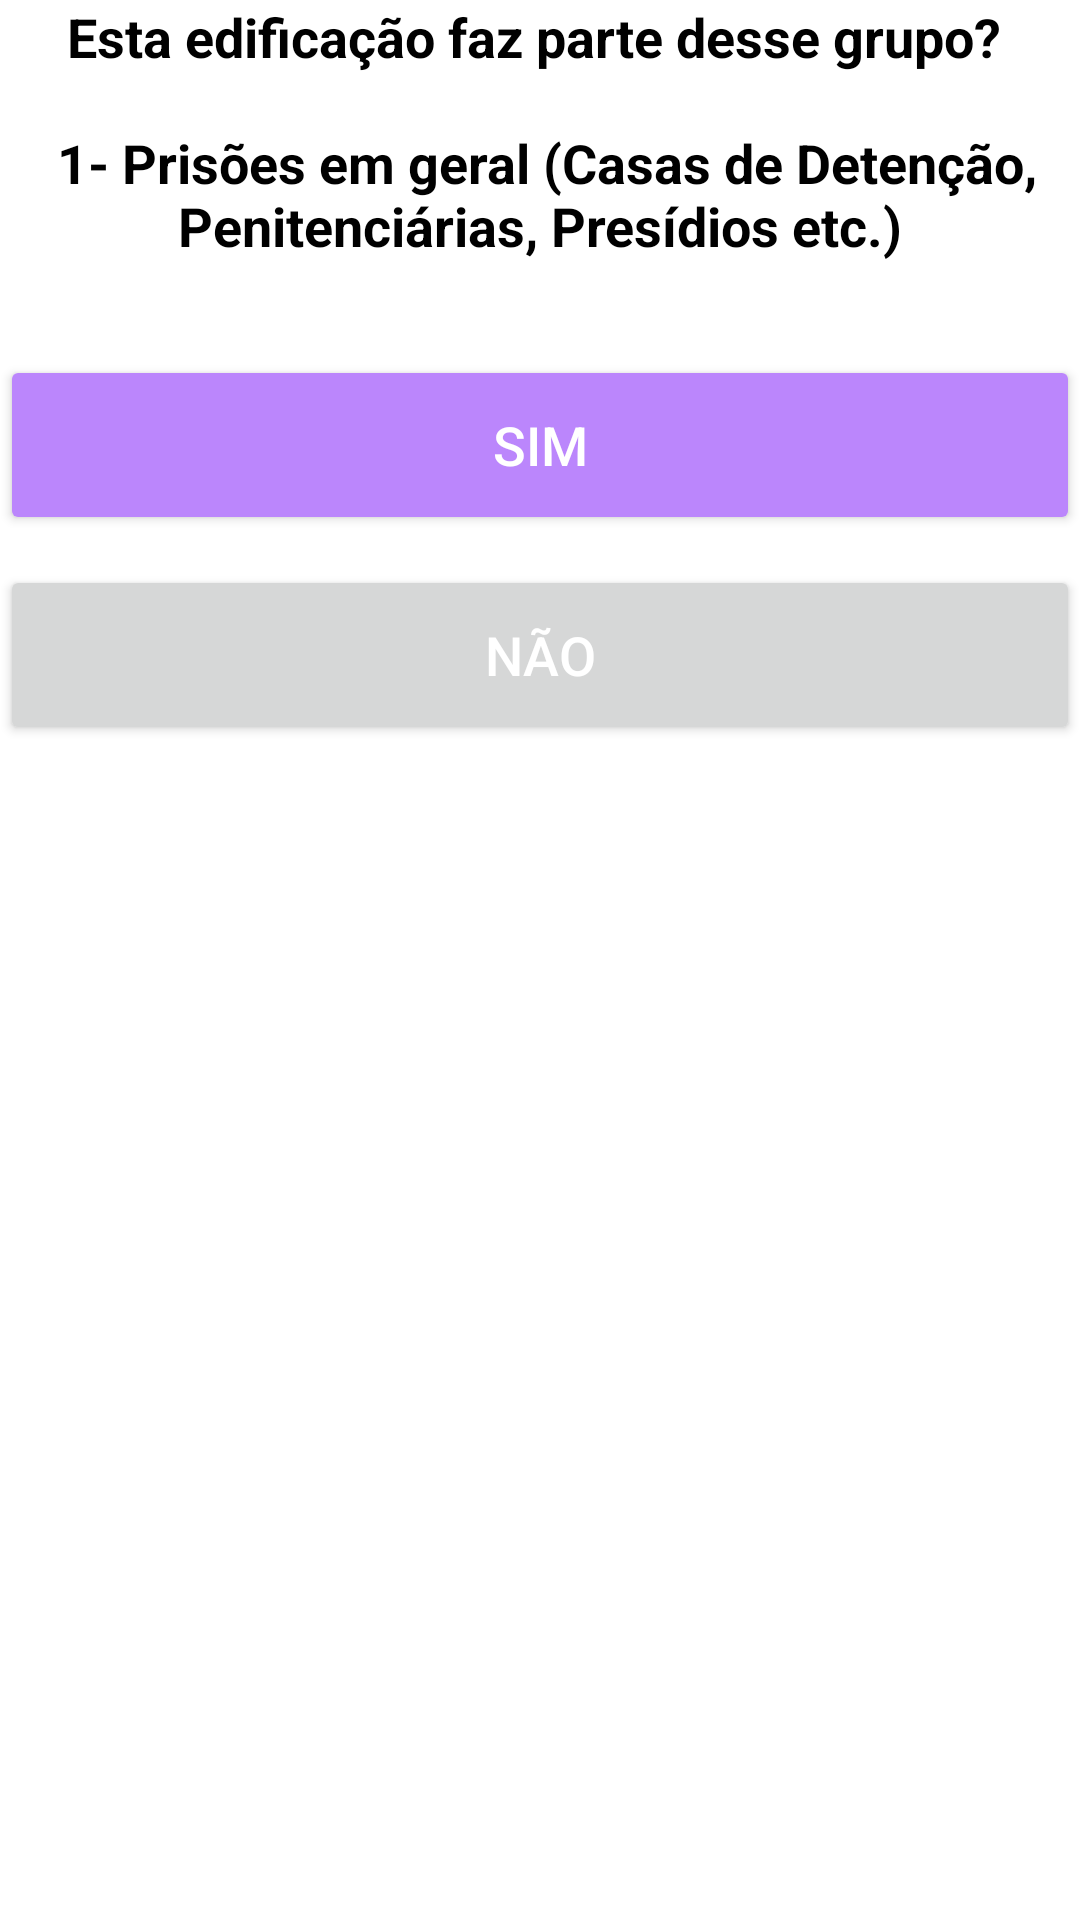

The Android layout XML behind this screen, and the referenced resources:
<!-- AndroidManifest.xml: application theme Theme.SESCIP_Vistorias -->
<!-- res/layout/activity_prisoes.xml -->
<?xml version="1.0" encoding="utf-8"?>
<androidx.constraintlayout.widget.ConstraintLayout xmlns:android="http://schemas.android.com/apk/res/android"
    xmlns:app="http://schemas.android.com/apk/res-auto"
    xmlns:tools="http://schemas.android.com/tools"
    android:layout_width="match_parent"
    android:layout_height="match_parent"
    tools:context="br.com.stone4.criterios.Prisoes">

    <TextView
        android:id="@+id/tv_prisoes"
        android:layout_width="0dp"
        android:layout_height="wrap_content"
        android:gravity="center"
        android:hint="@string/tv_prisoes"
        android:textColorHint="@color/black"
        android:textSize="18sp"
        android:textStyle="bold"
        app:layout_constraintEnd_toEndOf="parent"
        app:layout_constraintStart_toStartOf="parent"
        app:layout_constraintTop_toTopOf="parent" />

    <Button
        android:id="@+id/prisaoSim"
        style="@style/button_Divisao"
        android:layout_width="match_parent"
        android:layout_height="60dp"
        android:hint="@string/button_prisaoSim"
        android:onClick="onClick"
        app:backgroundTint="@color/purple_200"
        app:layout_constraintEnd_toEndOf="parent"
        app:layout_constraintHorizontal_bias="1.0"
        app:layout_constraintStart_toStartOf="parent"
        app:layout_constraintTop_toBottomOf="@+id/tv_prisoes" />

    <Button
        android:id="@+id/prisaoNao"
        style="@style/button_Divisao"
        android:layout_width="match_parent"
        android:layout_height="60dp"
        android:layout_marginTop="10dp"
        android:hint="@string/button_prisaoNao"
        android:onClick="onClick"
        app:layout_constraintEnd_toEndOf="parent"
        app:layout_constraintHorizontal_bias="0.0"
        app:layout_constraintStart_toStartOf="parent"
        app:layout_constraintTop_toBottomOf="@+id/prisaoSim" />


</androidx.constraintlayout.widget.ConstraintLayout>
<!-- resources referenced by this layout -->
<resources>
  <color name="black">#FF000000</color>
  <color name="purple_200">#FFBB86FC</color>
  <string name="button_prisaoNao">NÃO</string>
  
      // tela Público
  <string name="button_prisaoSim">SIM</string>
  <string name="tv_prisoes">Esta edificação faz parte desse grupo? \n\n
          1- Prisões em geral (Casas de Detenção, Penitenciárias, Presídios etc.)\n</string>
  <style name="button_Divisao">
          <item name="android:layout_width">wrap_content</item>
          <item name="android:layout_height">wrap_content</item>
          <item name="android:layout_marginTop">10dp</item>
          <item name="android:gravity">center</item>
          <item name="android:textColorHint">@color/white</item>
          <item name="android:textSize">18sp</item>
      </style>
  //--------------------------------------------------------------------------------------------------
      Vistorias Passo-aPasso
      // Título vistorias passo a passo
  <style name="Theme.SESCIP_Vistorias" parent="Theme.MaterialComponents.DayNight.DarkActionBar">
          
          <item name="colorPrimary">@color/purple_500</item>
          <item name="colorPrimaryVariant">@color/purple_700</item>
          <item name="colorOnPrimary">@color/white</item>
          
          <item name="colorSecondary">@color/teal_200</item>
          <item name="colorSecondaryVariant">@color/teal_700</item>
          <item name="colorOnSecondary">@color/black</item>
          
          <item name="android:statusBarColor" tools:targetApi="l">?attr/colorPrimaryVariant</item>
          
      </style>
  <color name="white">#FFFFFFFF</color>
  <color name="purple_500">#FF6200EE</color>
  <color name="purple_700">#FF3700B3</color>
  <color name="teal_200">#FF03DAC5</color>
  <color name="teal_700">#FF018786</color>
</resources>
